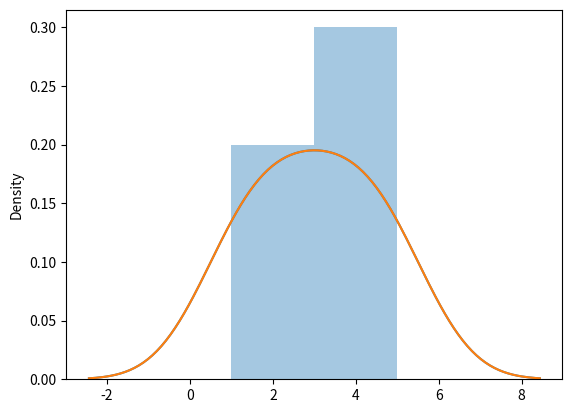

Recreate this plot in Python.
import matplotlib.pyplot as plt
import seaborn as sns

# dist_plt is for plotting graph for distribution func, we have to pass array inside it
sns.distplot([1,2,3,4,5])       #it will give curve as well as histogram
plt.show()      #calling a show fx 

#if only need curve nor histogram :
sns.distplot([1,2,3,4,5],hist=False)
plt.show()